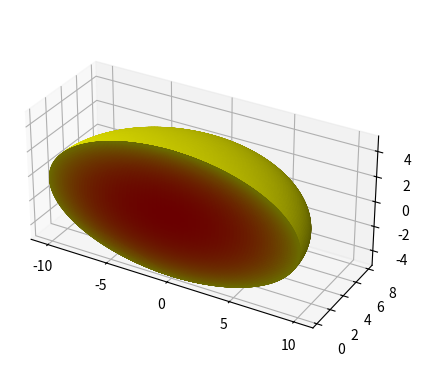

Source code (Python):
import matplotlib.pyplot as plt
import numpy as np

fig = plt.figure()
ax = fig.add_subplot(projection='3d')

# Plot the half-ball
u = np.linspace(0, np.pi, 100)
v = np.linspace(0, np.pi, 100)
x = 10 * np.outer(np.cos(u), np.sin(v))
y = 8 * np.outer(np.sin(u), np.sin(v))
z = 5 * np.outer(np.ones(np.size(u)), np.cos(v))

# Create data
data =  np.exp((x/10)**2 + (y/8)**2 + (z/5)**2)
colors = plt.cm.autumn((data - 1) / (np.max(data) - 1))

ax.plot_surface(x, y, z, facecolors=colors, rstride=1, cstride=1, antialiased=True)



# Create data
data =  np.exp((x/10)**2 + (z/5)**2)
colors = plt.cm.autumn((data - 1) / (np.max(data) - 1))

# Plot the intersection
ax.plot_surface(x, 0, z, facecolors=colors, rstride=1, cstride=1, antialiased=True)



ax.set_aspect('equal')

plt.show()